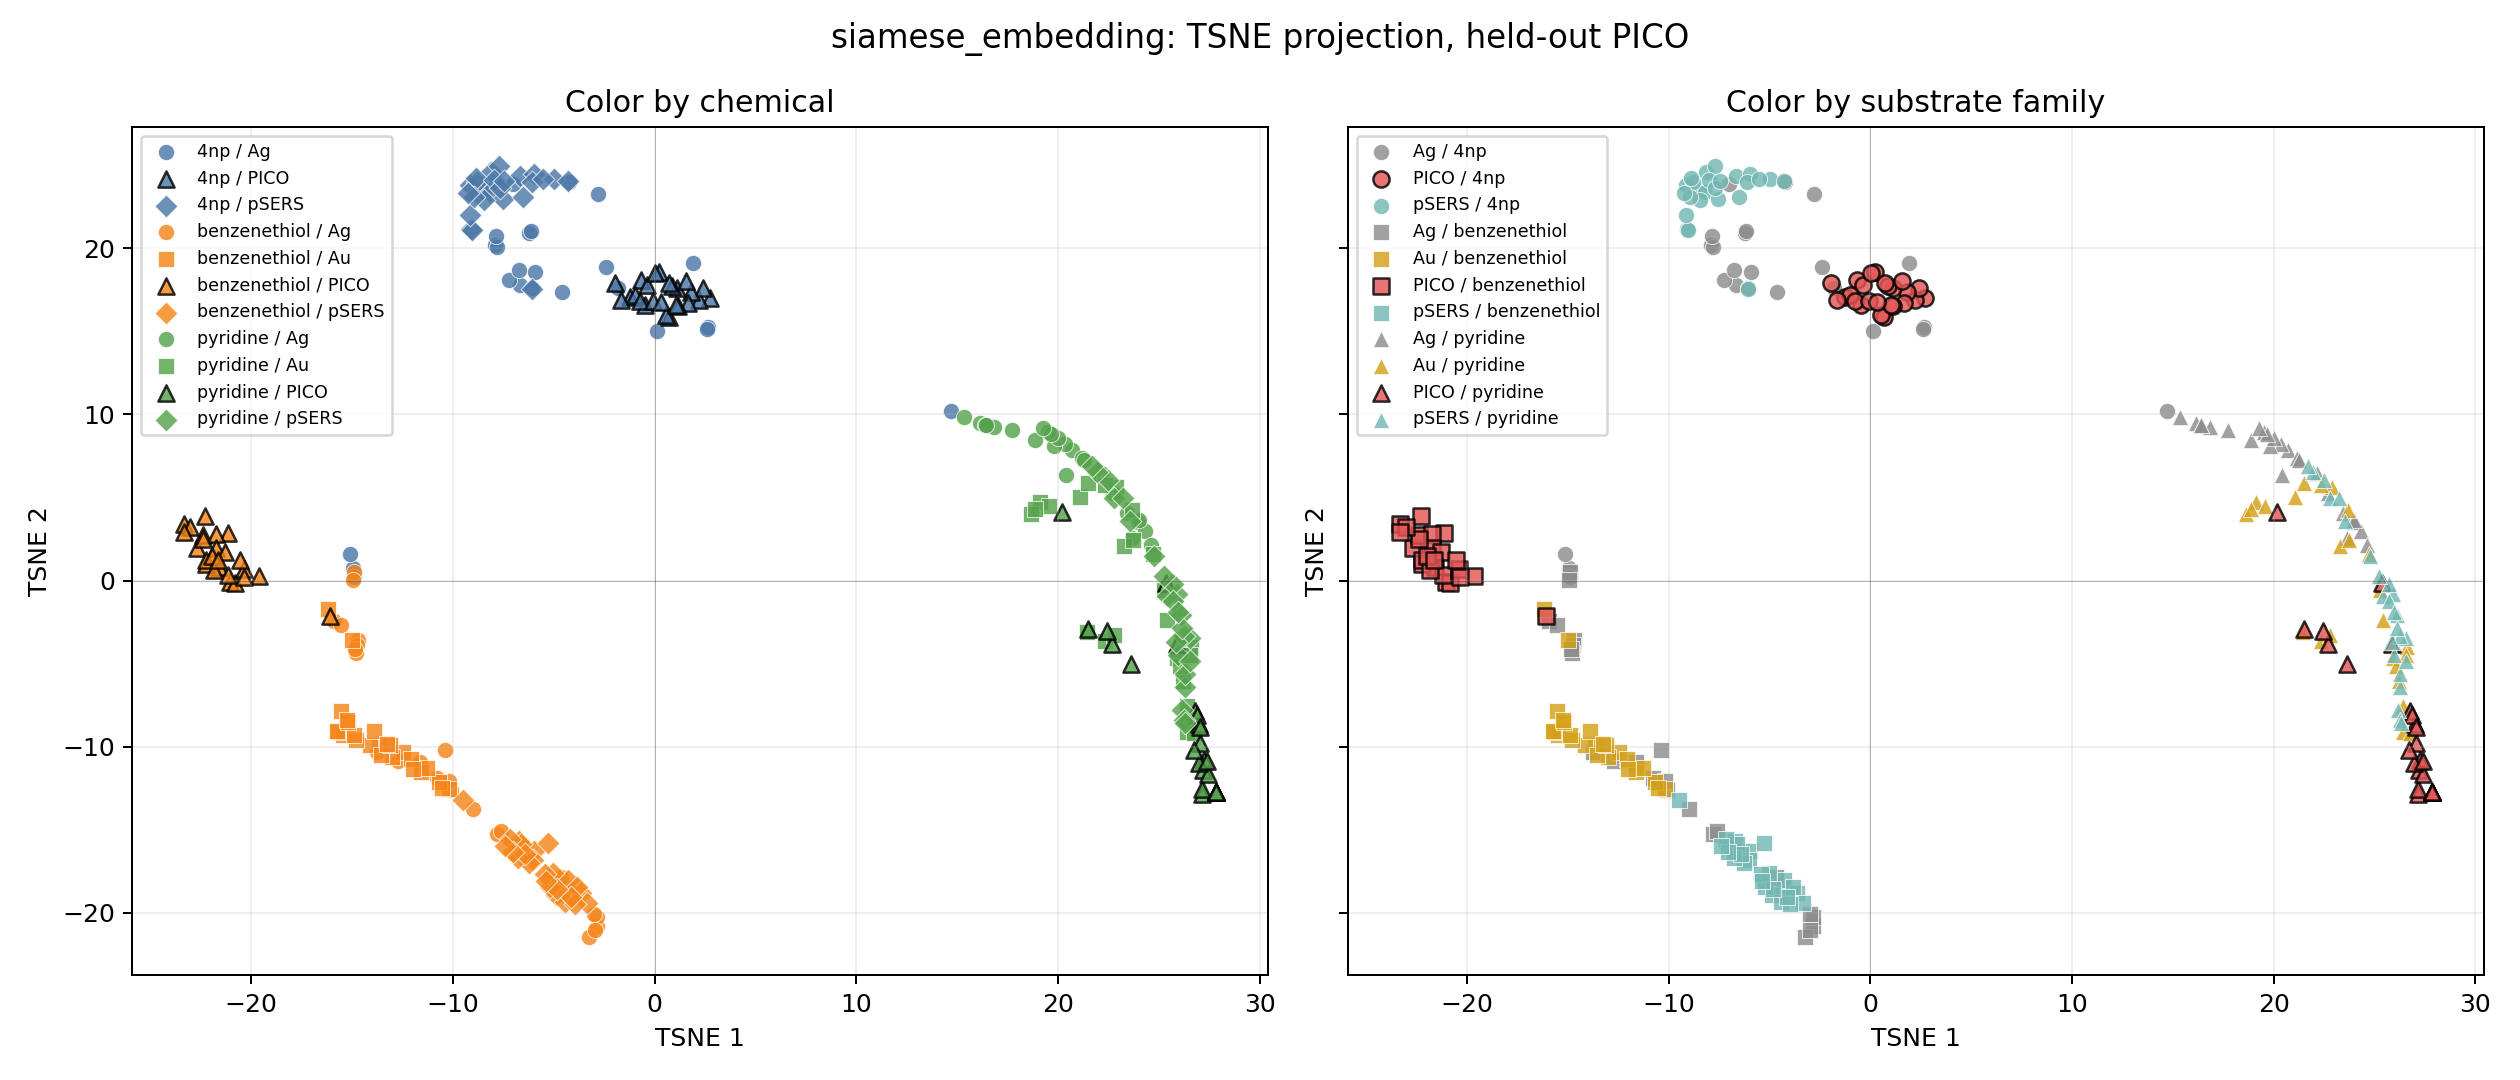

The data file committed next to this chart (first rows):
x1, x2, label, substrate
-8.492, 23.53, 4np, pSERS
-8.186, 23.38, 4np, pSERS
-4.995, 24.17, 4np, pSERS
-7.538, 22.95, 4np, pSERS
-6.684, 24.35, 4np, pSERS
-8.442, 22.91, 4np, pSERS
-5.973, 24.48, 4np, pSERS
-9.089, 21.18, 4np, pSERS
-9.055, 21.11, 4np, pSERS
-6.103, 23.97, 4np, pSERS
-5.516, 24.15, 4np, pSERS
-9.148, 22.01, 4np, pSERS
-6.527, 23.06, 4np, pSERS
-6.065, 17.53, 4np, pSERS
-9.142, 23.83, 4np, pSERS
-4.294, 24.05, 4np, pSERS
-8.128, 24.56, 4np, pSERS
-8.794, 23.96, 4np, pSERS
-8.877, 24.25, 4np, pSERS
-7.725, 24.97, 4np, pSERS
-7.984, 24.08, 4np, pSERS
-8.933, 23.08, 4np, pSERS
-7.686, 23.64, 4np, pSERS
-9.266, 23.34, 4np, pSERS
-7.455, 24.06, 4np, pSERS
-6.708, -15.68, benzenethiol, pSERS
-4.292, -18.04, benzenethiol, pSERS
-5.975, -16.31, benzenethiol, pSERS
-4.865, -18.94, benzenethiol, pSERS
-9.495, -13.22, benzenethiol, pSERS
-5.201, -18.44, benzenethiol, pSERS
-3.635, -18.81, benzenethiol, pSERS
-5.021, -17.59, benzenethiol, pSERS
-6.627, -15.87, benzenethiol, pSERS
-4.441, -19.35, benzenethiol, pSERS
-6.044, -16.84, benzenethiol, pSERS
-6.251, -17, benzenethiol, pSERS
-3.832, -18.47, benzenethiol, pSERS
-3.343, -19.4, benzenethiol, pSERS
-3.966, -19.46, benzenethiol, pSERS
-4.135, -19.06, benzenethiol, pSERS
-6.777, -16.67, benzenethiol, pSERS
-6.407, -16.44, benzenethiol, pSERS
-7.166, -15.53, benzenethiol, pSERS
-5.412, -17.67, benzenethiol, pSERS
-5.29, -15.81, benzenethiol, pSERS
-7.044, -16.37, benzenethiol, pSERS
-4.853, -18.55, benzenethiol, pSERS
-7.418, -16, benzenethiol, pSERS
-5.386, -18.08, benzenethiol, pSERS
26.55, -3.488, pyridine, pSERS
26.24, -3.31, pyridine, pSERS
26.1, -2.104, pyridine, pSERS
25.92, -0.8413, pyridine, pSERS
25.95, -4.482, pyridine, pSERS
24.76, 1.466, pyridine, pSERS
26.17, -7.804, pyridine, pSERS
25.39, -0.9477, pyridine, pSERS
26.28, -6.429, pyridine, pSERS
22.8, 4.98, pyridine, pSERS
... 215 more rows
